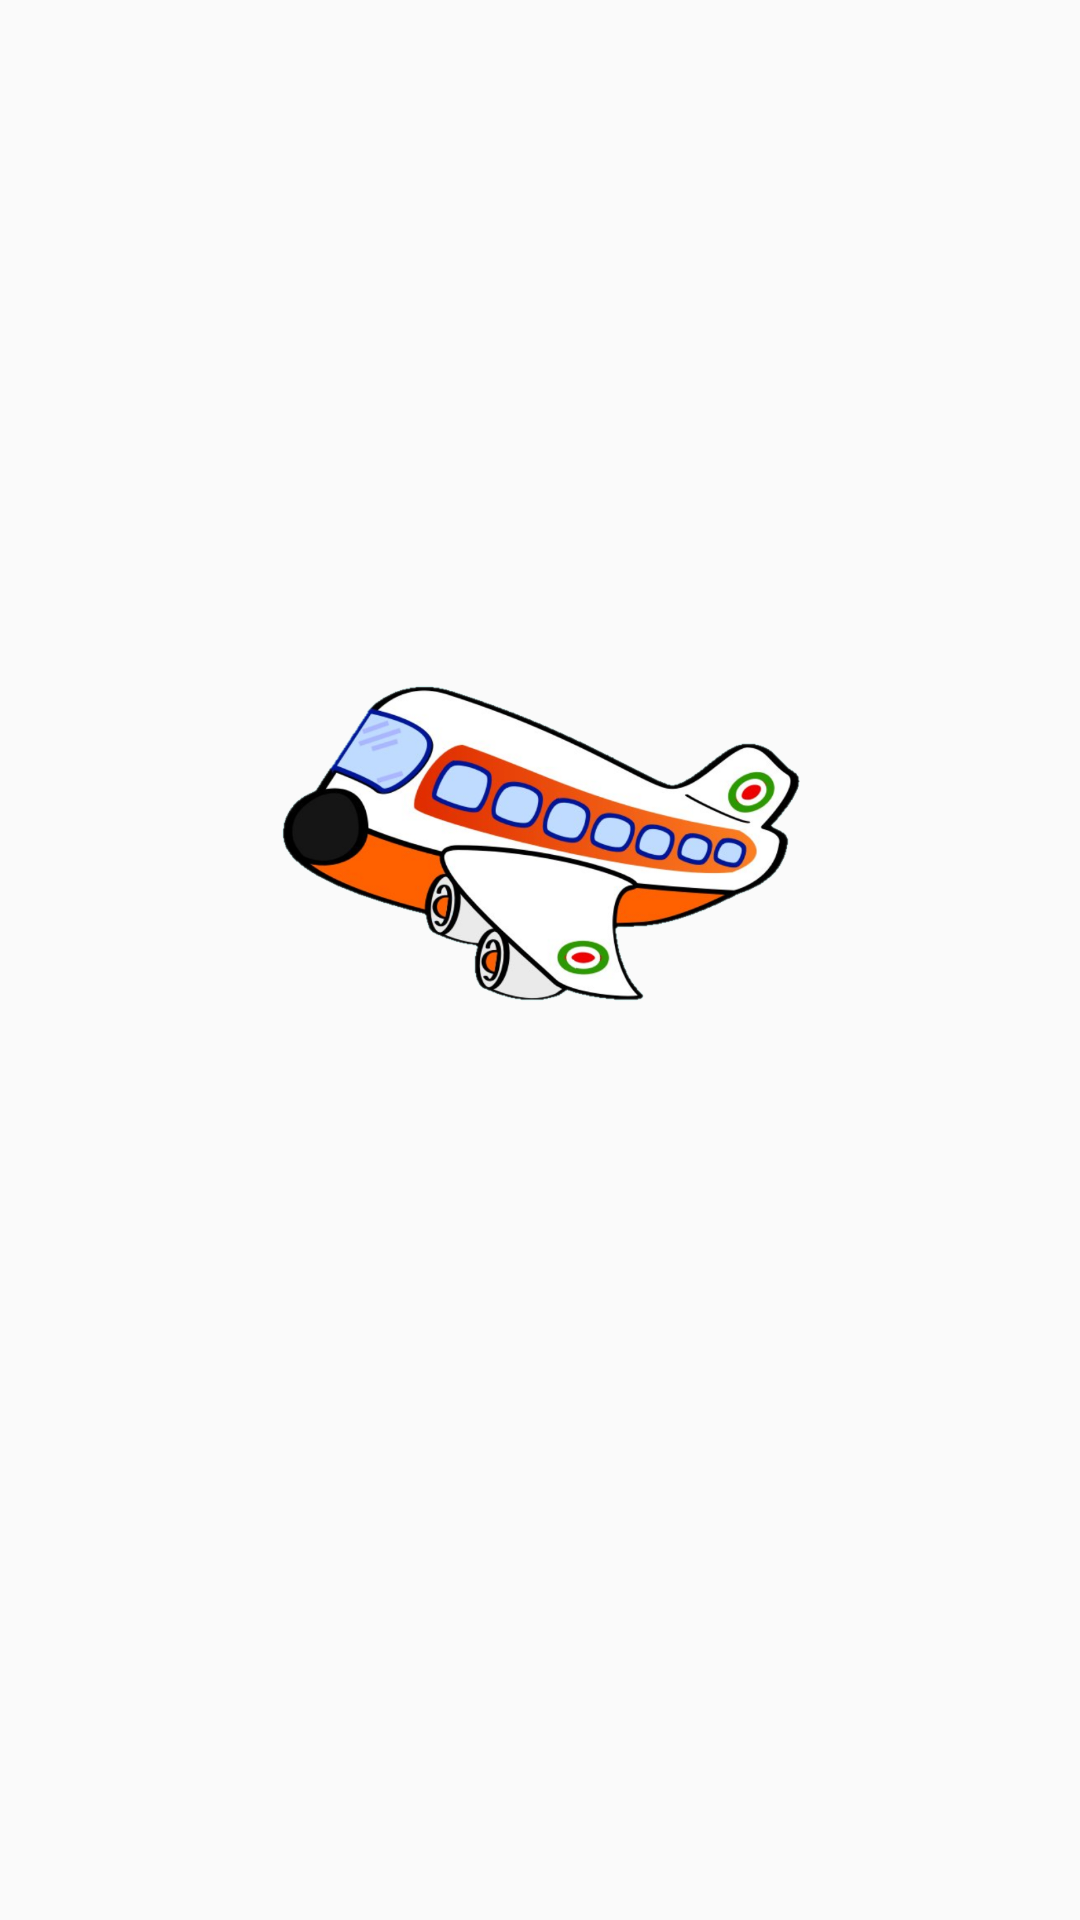

Android layout source for this screen:
<!-- AndroidManifest.xml: application theme Theme.TGuide -->
<!-- res/layout/activity_main.xml -->
<?xml version="1.0" encoding="utf-8"?>
<RelativeLayout xmlns:android="http://schemas.android.com/apk/res/android"
    xmlns:app="http://schemas.android.com/apk/res-auto"
    xmlns:tools="http://schemas.android.com/tools"
    android:layout_width="match_parent"
    android:layout_height="match_parent"
    tools:context=".MainActivity">

    <ImageView
        android:id="@+id/iv_top"
        android:layout_width="match_parent"
        android:layout_height="wrap_content"
        android:adjustViewBounds="true"
        android:src="@drawable/ic_top_vector" />

    <LinearLayout
        android:layout_width="match_parent"
        android:layout_height="match_parent"
        android:orientation="vertical"
        android:gravity="center"
        android:padding="16dp">

        <ImageView
            android:layout_width="match_parent"
            android:layout_height="180dp"
            android:id="@+id/iv_logo"
            android:adjustViewBounds="true"
            android:src="@drawable/logo"/>

        <TextView
            android:layout_width="wrap_content"
            android:layout_height="wrap_content"
            android:id="@+id/tv_logo"
            android:textSize="48sp"
            android:textStyle="bold"
            android:fontFamily="casual"
            android:textColor="#D75A4A"
            android:layout_marginTop="8dp" />

        <ImageView
            android:layout_width="match_parent"
            android:layout_height="wrap_content"
            android:id="@+id/iv_gif"
            android:adjustViewBounds="true" />

    </LinearLayout>

    <ImageView
        android:layout_width="match_parent"
        android:layout_height="wrap_content"
        android:id="@+id/iv_bot"
        android:adjustViewBounds="true"
        android:layout_alignParentBottom="true"
        android:src="@drawable/ic_bottom_vector" />

</RelativeLayout>
<!-- resources referenced by this layout -->
<resources>
  <!-- drawable logo: png bitmap (drawable, 318439 bytes) -->
  <style name="Theme.TGuide" parent="Theme.AppCompat.DayNight.NoActionBar">
          
          <item name="colorPrimary">@color/light_green</item>
          <item name="colorPrimaryVariant">@color/dark_green</item>
          <item name="colorOnPrimary">@color/white</item>
          
          <item name="colorSecondary">@color/teal_200</item>
          <item name="colorSecondaryVariant">@color/teal_700</item>
          <item name="colorOnSecondary">@color/black</item>
          
          <item name="android:statusBarColor" tools:targetApi="l">?attr/colorPrimaryVariant</item>
          
      </style>
  <color name="light_green">#ACEACE</color>
  <color name="dark_green">#009688</color>
  <color name="white">#FFFFFFFF</color>
  <color name="teal_200">#FF03DAC5</color>
  <color name="teal_700">#FF018786</color>
  <color name="black">#FF000000</color>
</resources>
